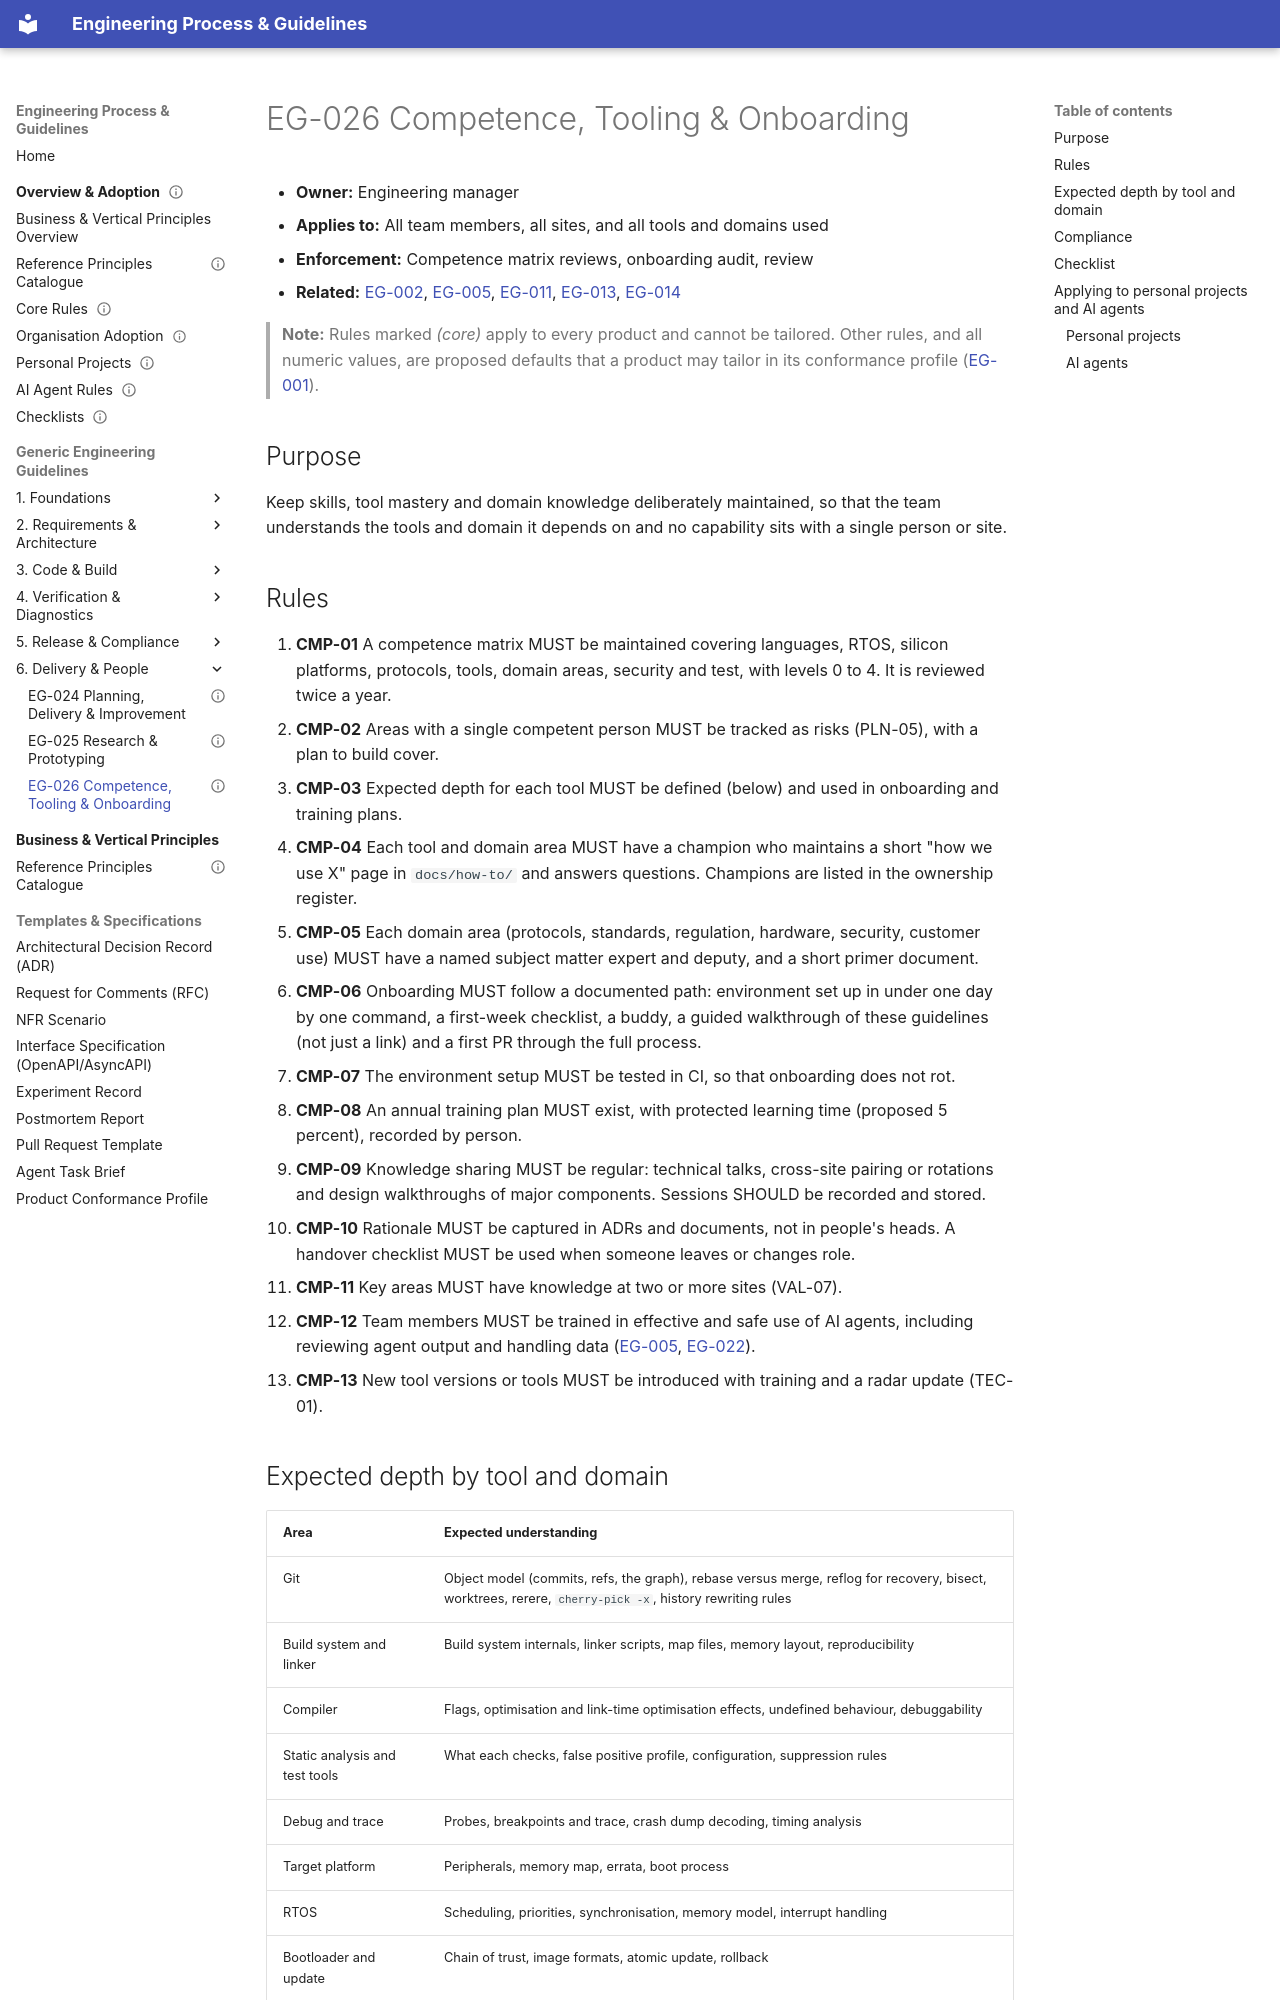

repository: markbac/EngineeringProcess · page: guidelines/eg-026-competence-tooling-and-onboarding/index.html · generator: mkdocs

---
id: EG-026
title: "Competence, tooling and onboarding"
status: draft
owner: "Engineering manager"
version: 0.1.0
part: "Delivery, research and people"
related: [EG-002, EG-005, EG-011, EG-013, EG-014]
review-by: 2027-09-30
supersedes:
---

- **Owner:** Engineering manager
- **Applies to:** All team members, all sites, and all tools and domains used
- **Enforcement:** Competence matrix reviews, onboarding audit, review
- **Related:** [EG-002](eg-002-values-and-ways-of-working.md), [EG-005](eg-005-ai-agent-usage.md), [EG-011](eg-011-technology-and-third-party.md), [EG-013](eg-013-coding-standard.md), [EG-014](eg-014-version-control-and-versioning.md)

> **Note:** Rules marked *(core)* apply to every product and cannot be tailored. Other rules, and all numeric values, are proposed defaults that a product may tailor in its conformance profile ([EG-001](eg-001-guidelines-governance.md)).

## Purpose

Keep skills, tool mastery and domain knowledge deliberately maintained, so that the team understands the tools and domain it depends on and no capability sits with a single person or site.

## Rules

1. **CMP-01** A competence matrix MUST be maintained covering languages, RTOS, silicon platforms, protocols, tools, domain areas, security and test, with levels 0 to 4. It is reviewed twice a year.
1. **CMP-02** Areas with a single competent person MUST be tracked as risks (PLN-05), with a plan to build cover.
1. **CMP-03** Expected depth for each tool MUST be defined (below) and used in onboarding and training plans.
1. **CMP-04** Each tool and domain area MUST have a champion who maintains a short "how we use X" page in `docs/how-to/` and answers questions. Champions are listed in the ownership register.
1. **CMP-05** Each domain area (protocols, standards, regulation, hardware, security, customer use) MUST have a named subject matter expert and deputy, and a short primer document.
1. **CMP-06** Onboarding MUST follow a documented path: environment set up in under one day by one command, a first-week checklist, a buddy, a guided walkthrough of these guidelines (not just a link) and a first PR through the full process.
1. **CMP-07** The environment setup MUST be tested in CI, so that onboarding does not rot.
1. **CMP-08** An annual training plan MUST exist, with protected learning time (proposed 5 percent), recorded by person.
1. **CMP-09** Knowledge sharing MUST be regular: technical talks, cross-site pairing or rotations and design walkthroughs of major components. Sessions SHOULD be recorded and stored.
1. **CMP-10** Rationale MUST be captured in ADRs and documents, not in people's heads. A handover checklist MUST be used when someone leaves or changes role.
1. **CMP-11** Key areas MUST have knowledge at two or more sites (VAL-07).
1. **CMP-12** Team members MUST be trained in effective and safe use of AI agents, including reviewing agent output and handling data ([EG-005](eg-005-ai-agent-usage.md), [EG-022](eg-022-security-and-data-protection.md)).
1. **CMP-13** New tool versions or tools MUST be introduced with training and a radar update (TEC-01).
